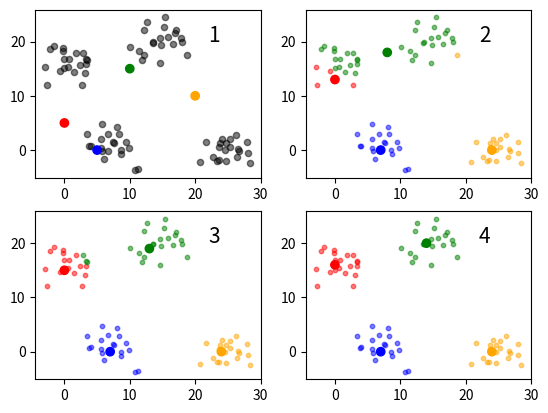

This chart was generated by the following Python code:
import numpy as np
import matplotlib.pyplot as plt

np.random.seed(69)
x1 = np.r_[np.random.normal(size=20, loc=1, scale=2),
           np.random.normal(size=20, loc=8, scale=2),
           np.random.normal(size=20, loc=15, scale=2),
           np.random.normal(size=20, loc=25, scale=2)]
x2 = np.r_[np.random.normal(size=20, loc=15, scale=2),
           np.random.normal(size=20, loc=1, scale=2),
           np.random.normal(size=20, loc=20, scale=2),
           np.random.normal(size=20, loc=0, scale=2)]
X = np.c_[x1, x2]  # (80, 2)

#初期値
K = 4
centers = np.array([[0, 5], [5, 0], [10, 15], [20, 10]])
idx = np.zeros(X.shape[0])

plt.subplot(2, 2, 1)
plt.scatter(X[:, 0], X[:, 1], c="black", s=20, alpha=0.5)
plt.text(x=22, y=20, s="1", size=15)
plt.scatter(centers[:, 0], centers[:, 1], color=["r", "b", "g", "orange"])


#4回更新する
for j in np.arange(1, 4):
    #ラベル付
    for i in range(X.shape[0]):
        idx[i] = np.argmin(np.sum((X[i, :] - centers)**2, axis=1))
    #中心の更新
    for k in range(K):
        centers[k, :] = X[idx == k, :].mean(axis=0)

    plt.subplot(2, 2, j+1)
    plt.scatter(X[idx == 0, 0], X[idx == 0, 1], color="r", s=10, alpha=0.5)
    plt.scatter(X[idx == 1, 0], X[idx == 1, 1], color="b", s=10, alpha=0.5)
    plt.scatter(X[idx == 2, 0], X[idx == 2, 1], color="g", s=10, alpha=0.5)
    plt.scatter(X[idx == 3, 0], X[idx == 3, 1],
                color="orange", s=10, alpha=0.5)
    plt.text(x=22, y=20, s=str(j+1), size=15)
    plt.scatter(centers[:, 0], centers[:, 1], color=["r", "b", "g", "orange"])

plt.show()


def kmeans(X, K, centers, iter):
    idx = np.zeros(X.shape[0])
    for _ in range(iter):
        for i in range(X.shape[0]):
            idx[i] = np.argmin(np.sum((X[i, :]-centers)**2, axis=1))
        for k in range(K):
            centers[k,:] = X[idx==k,:].mean(axis=0)

    return idx



